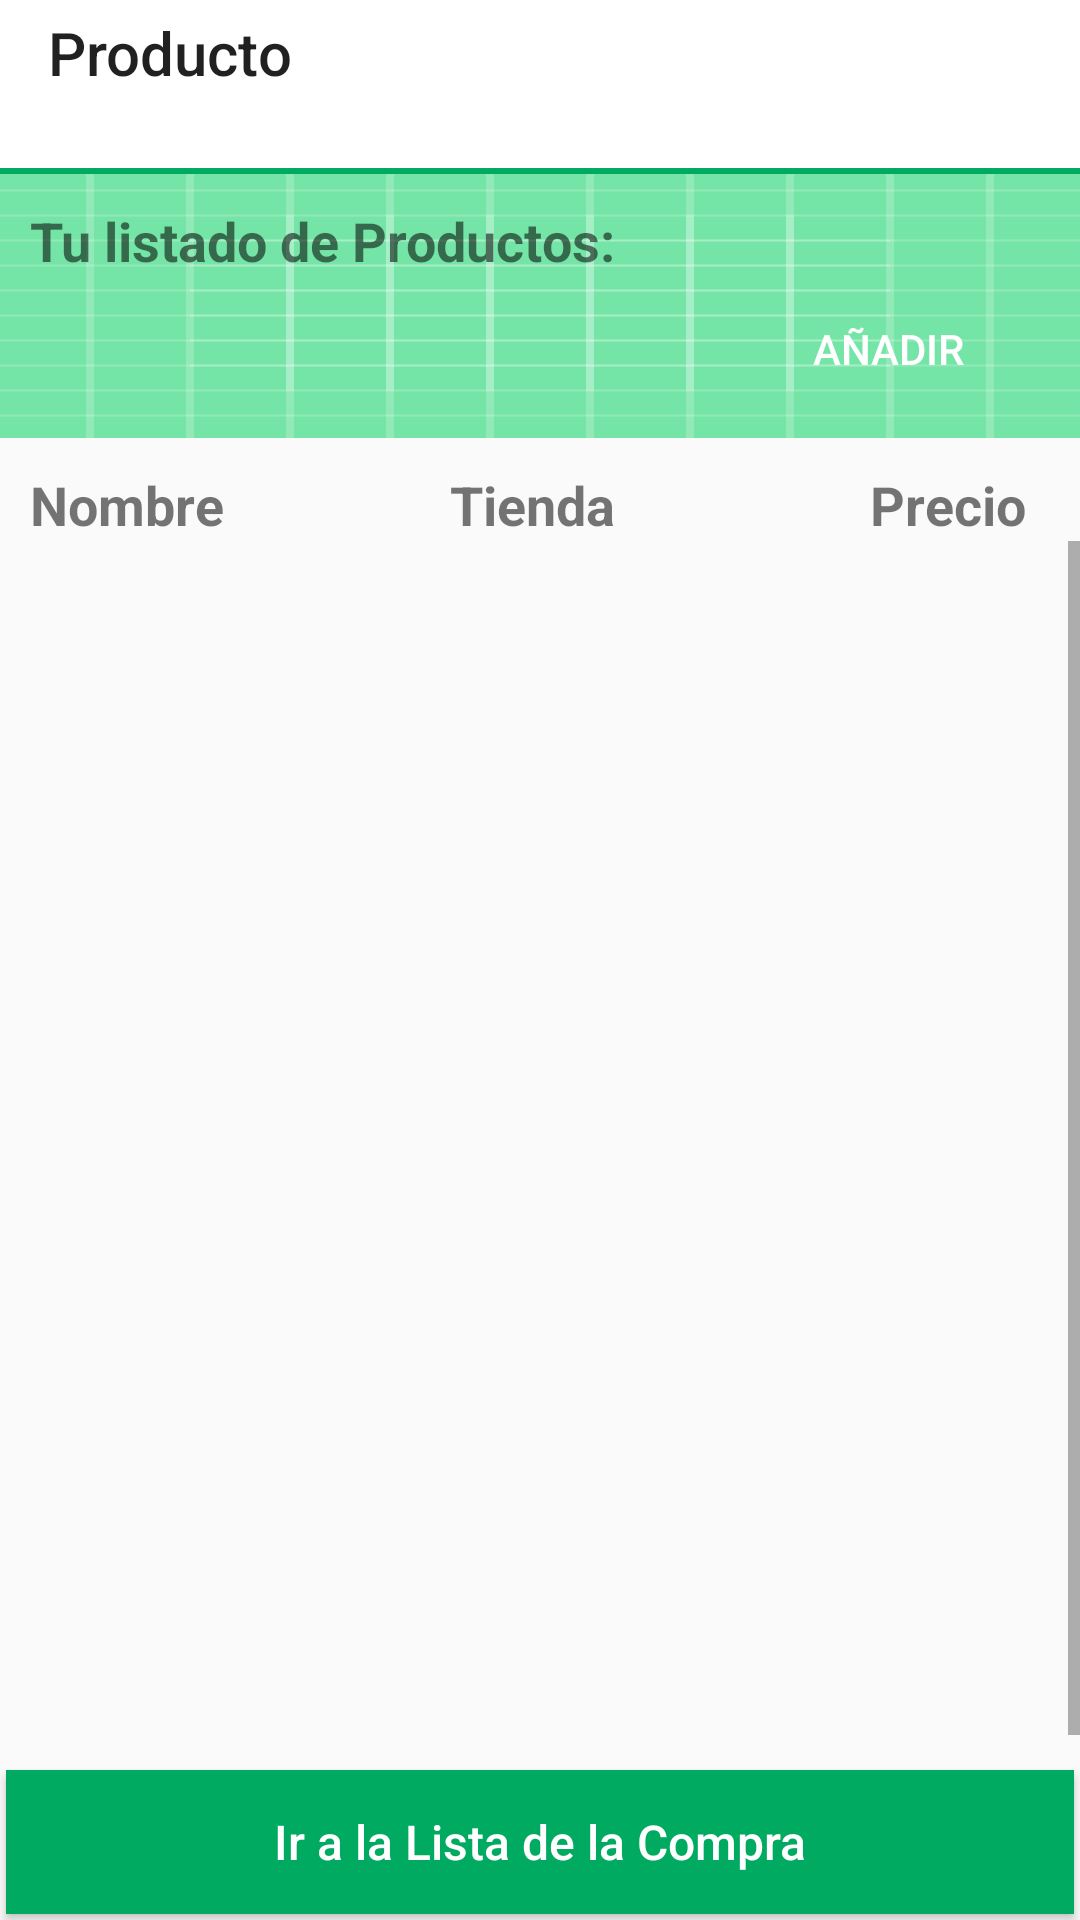

Android layout source for this screen:
<!-- AndroidManifest.xml: application theme AppTheme -->
<!-- res/layout/activity_product.xml -->
<?xml version="1.0" encoding="utf-8"?>
<RelativeLayout xmlns:android="http://schemas.android.com/apk/res/android"
    xmlns:app="http://schemas.android.com/apk/res-auto"
    xmlns:tools="http://schemas.android.com/tools"
    android:layout_width="match_parent"
    android:layout_height="match_parent"
    tools:context="com.zalaty.lalistadelacompra.ProductActivity">

    <android.support.v7.widget.Toolbar
        android:id="@+id/productBackButton"
        android:layout_width="match_parent"
        android:layout_height="wrap_content"
        android:layout_alignParentStart="true"
        android:layout_alignParentLeft="true"
        android:theme="@style/ProductBarStyle"
        app:title="@string/product"/>

    <RelativeLayout
        android:layout_width="match_parent"
        android:layout_height="match_parent"
        android:layout_below="@id/productBackButton"
        android:orientation="vertical">

    <LinearLayout
        android:layout_width="match_parent"
        android:layout_height="wrap_content"
        android:orientation="vertical"
        android:background="@drawable/ic_launcher_background"
        android:id="@+id/llButton">

        <View
            android:layout_width="match_parent"
            android:layout_height="2dp"
            android:background="@color/colorGreen"/>

        <TextView
            android:id="@+id/lstSupermercados"
            android:layout_marginTop="10dp"
            android:layout_marginLeft="10dp"
            android:textSize="18dp"
            android:textStyle="bold"
            android:layout_width="wrap_content"
            android:layout_height="wrap_content"
            android:gravity="center_vertical"
            android:text="@string/yourProductList" />

        <Button
            android:id="@+id/btnAdd"
            android:layout_marginRight="20dp"
            android:layout_width="wrap_content"
            android:layout_height="wrap_content"
            android:layout_gravity="right"
            android:background="@drawable/rounded_corners"
            android:text="@string/add"
            android:theme="@style/ButtonStyle" />
    </LinearLayout>

        <LinearLayout
            android:layout_width="match_parent"
            android:layout_height="wrap_content"
            android:layout_marginTop="10dp"
            android:orientation="horizontal"
            android:weightSum="5"
            android:id="@+id/llHead"
            android:layout_below= "@id/llButton">

            <TextView
                android:layout_width="0dp"
                android:layout_height="match_parent"
                android:layout_marginLeft="10dp"
                android:layout_weight="2"
                android:text="@string/name"
                android:textSize="18sp"
                android:textStyle="bold"/>

            <TextView
                android:layout_width="0dp"
                android:layout_height="match_parent"
                android:layout_weight="2"
                android:text="@string/market"
                android:textSize="18sp"
                android:textStyle="bold"/>

            <TextView
                android:layout_width="0dp"
                android:layout_height="match_parent"
                android:layout_weight="1"
                android:text="@string/price"
                android:textSize="18sp"
                android:textStyle="bold"/>

        </LinearLayout>
        <ScrollView android:layout_width="match_parent"
            android:layout_height="wrap_content"
            android:id="@+id/sw_layout"
            android:layout_above="@+id/footer"
            android:layout_below= "@id/llHead"
            android:orientation="horizontal"
            android:fillViewport="true">

        <ListView
            android:layout_width="match_parent"
            android:layout_height="match_parent"
            android:layout_marginTop="10dp"
            android:layout_below="@id/btnAdd"
            android:id="@+id/lvProduct">
        </ListView>
        </ScrollView>

        <LinearLayout
            android:id="@+id/footer"
            android:layout_width="match_parent"
            android:layout_height="wrap_content"
            android:layout_alignParentBottom="true"
            android:orientation="horizontal">

            <Button
                android:id="@+id/btnGoToList"
                android:layout_width="fill_parent"
                android:layout_height="wrap_content"
                android:text="@string/goToList"
                android:drawableLeft="@drawable/ic_baseline_shopping_cart_24"
                android:drawableStart="@drawable/ic_baseline_shopping_cart_24"
                android:theme="@style/ButtonStyle"
                android:background="@color/colorGreen"
                android:textSize="16dp"
                android:layout_margin="2dp"
                android:layout_gravity="center"
                android:gravity="center"
                android:textAllCaps="false"
                android:paddingLeft="70dp"
                android:paddingRight="70dp"/>

        </LinearLayout>

    </RelativeLayout>
</RelativeLayout>
<!-- resources referenced by this layout -->
<resources>
  <color name="colorGreen">#00ab61</color>
  <!-- drawable ic_launcher_background: vector/xml drawable (drawable, 5628 chars, omitted) -->
  <string name="add">Añadir</string>
  <string name="goToList">Ir a la Lista de la Compra</string>
  <string name="market">Tienda</string>
  <string name="name">Nombre</string>
  <string name="price">Precio</string>
  <string name="product">Producto</string>
  <string name="yourProductList">Tu listado de Productos:</string>
  <style name="ButtonStyle" parent="Widget.AppCompat.Button.Colored">
          <item name="android:textColor">@android:color/background_light</item>
      </style>
  <style name="ProductBarStyle" parent="Widget.AppCompat.Toolbar">
          <item name="android:background">@color/colorWhite</item>
          <item name="titleTextAppearance">@style/TitleTextAppearance</item>
      </style>
  <style name="AppTheme" parent="Theme.AppCompat.Light.NoActionBar">
          
          <item name="colorPrimary">@color/colorBlack</item>
          <item name="colorPrimaryDark">@color/colorBlack</item>
          <item name="colorAccent">@color/colorBlack</item>
      </style>
  <color name="colorWhite">#FFFFFF</color>
  <style name="TitleTextAppearance" parent="TextAppearance.Widget.AppCompat.Toolbar.Title">
          <item name="android:textSize">14sp</item>
          <item name="android:textColor">#38ADAE</item>
      </style>
  <color name="colorBlack">#000000</color>
</resources>
